8-way image classification set "vgg19_TVT" from GitHub (MeganRows/MangroveCNN); label vocabulary: acrostichum aureum, bruguiera cylindrica, bruguiera gymnorhiza, bruguiera sexangula, camptostemon philippensis, ceriops decandra, lumnitzera racemosa, sonneratia alba.

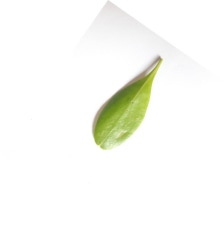
Label: lumnitzera racemosa

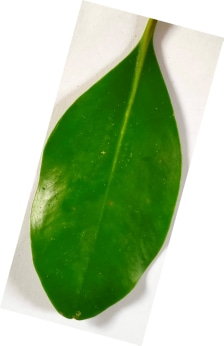
Label: ceriops decandra

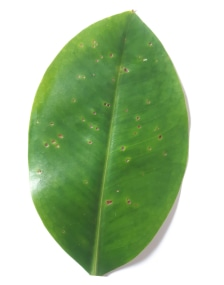
Label: bruguiera sexangula

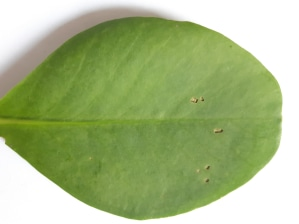
Label: sonneratia alba

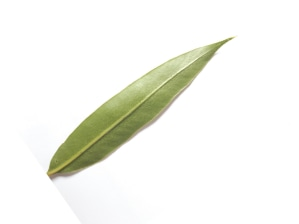
Label: acrostichum aureum

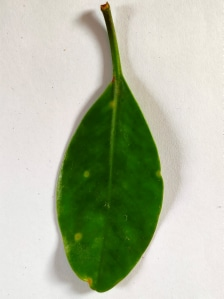
Label: bruguiera cylindrica
